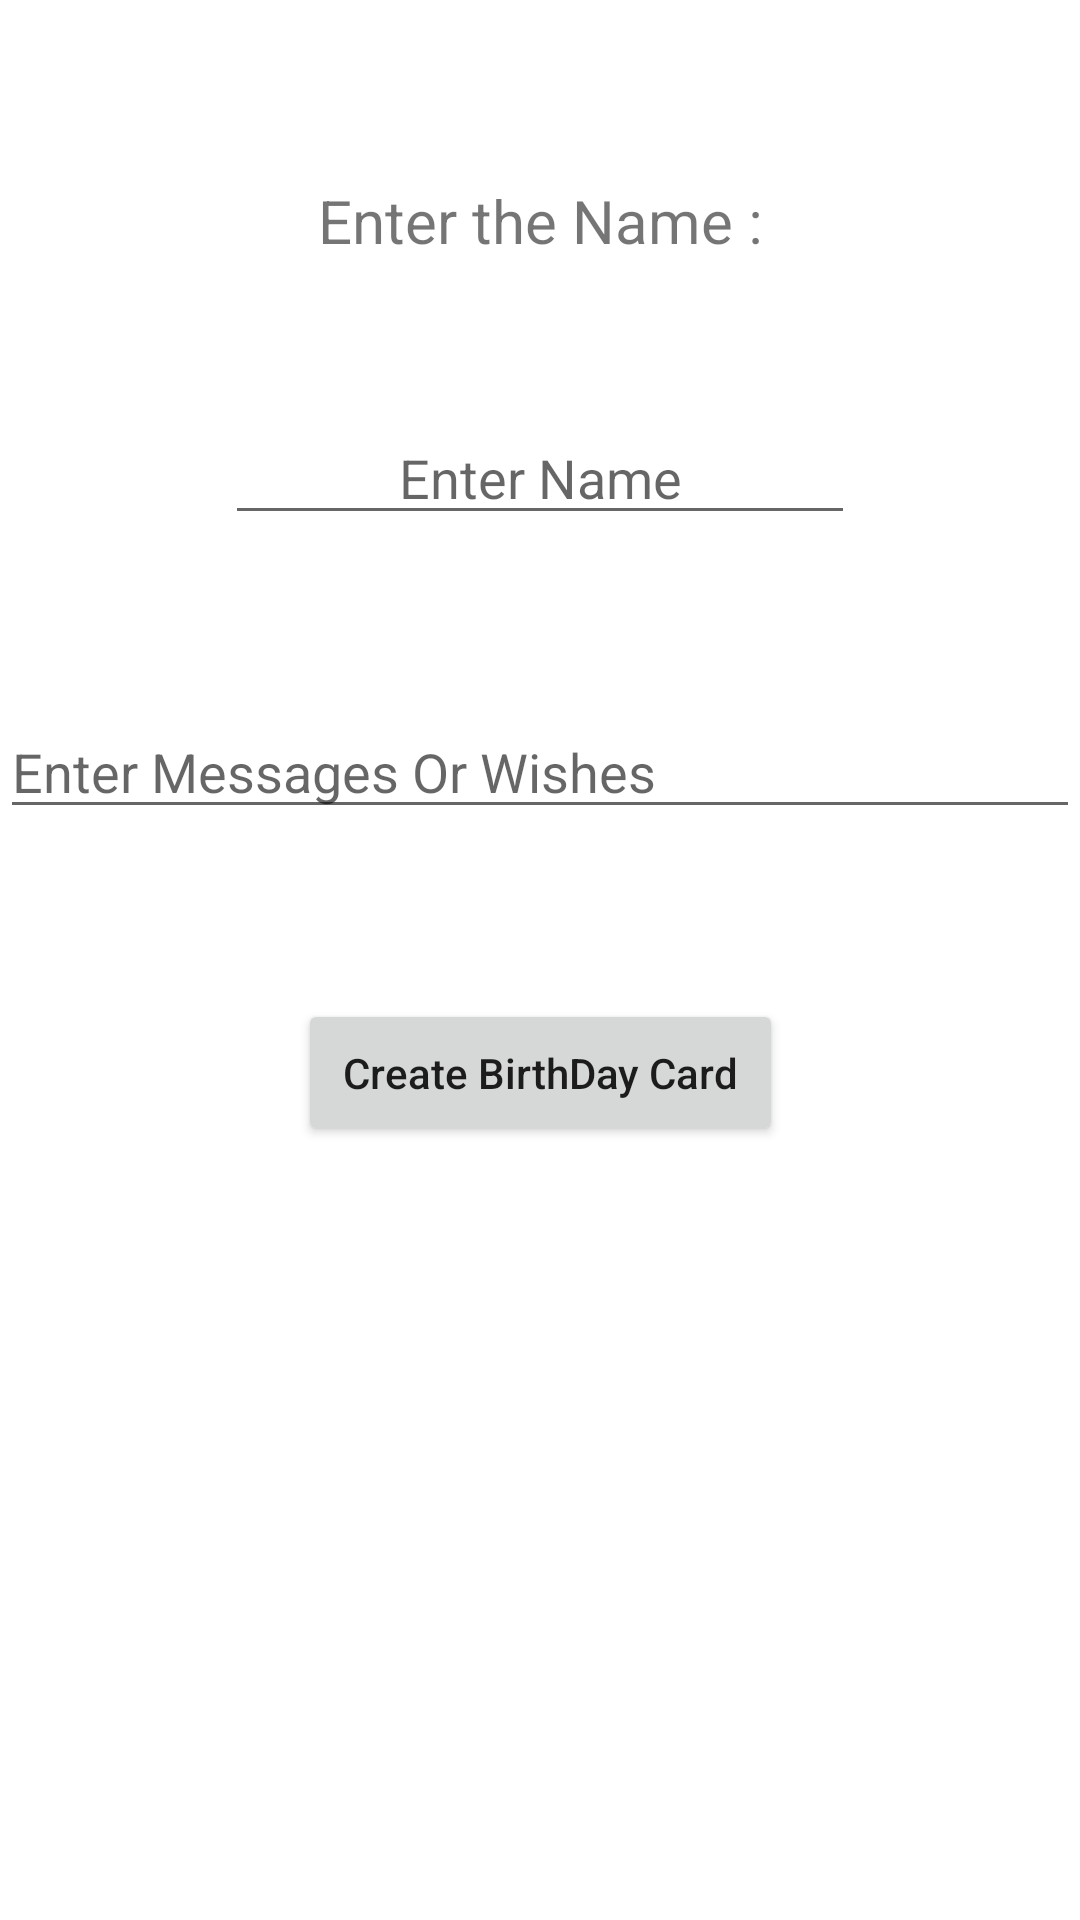

The Android layout XML behind this screen, and the referenced resources:
<!-- AndroidManifest.xml: application theme Theme.BirthDayWishing -->
<!-- res/layout/activity_main.xml -->
<?xml version="1.0" encoding="utf-8"?>
<androidx.constraintlayout.widget.ConstraintLayout xmlns:android="http://schemas.android.com/apk/res/android"
    xmlns:app="http://schemas.android.com/apk/res-auto"
    xmlns:tools="http://schemas.android.com/tools"
    android:layout_width="match_parent"
    android:layout_height="match_parent"
    tools:context=".MainActivity">

    <TextView
        android:id="@+id/nameMsg"
        android:layout_width="wrap_content"
        android:layout_height="wrap_content"
        android:layout_marginTop="60dp"
        android:text="@string/enter_the_name"
        android:textSize="20sp"
        app:layout_constraintEnd_toEndOf="parent"
        app:layout_constraintStart_toStartOf="parent"
        app:layout_constraintTop_toTopOf="parent" />

    <EditText
        android:id="@+id/enterName"
        android:layout_width="wrap_content"
        android:layout_height="wrap_content"
        android:layout_marginTop="50dp"
        android:ems="10"
        android:height="49dp"
        android:hint="@string/enter_name"
        android:textAlignment="center"
        android:inputType="textPersonName"

        app:layout_constraintEnd_toEndOf="parent"
        app:layout_constraintStart_toStartOf="parent"
        app:layout_constraintTop_toBottomOf="@+id/nameMsg"
        android:autofillHints="" />

    <Button
        android:id="@+id/createBirthdayButton"
        android:layout_width="wrap_content"
        android:layout_height="wrap_content"
        android:layout_marginTop="196dp"
        android:onClick="createBirthdayCard"
        android:padding="15dp"
        android:text="@string/create_birthday_card"
        android:textAllCaps="false"
        app:layout_constraintEnd_toEndOf="parent"
        app:layout_constraintStart_toStartOf="parent"
        app:layout_constraintTop_toTopOf="@+id/enterName" />

    <com.google.android.material.textfield.TextInputEditText
        android:id="@+id/messagebox"
        android:layout_width="match_parent"
        android:layout_height="wrap_content"
        android:hint="@string/enter_messages_or_wishes"

        app:layout_constraintBottom_toTopOf="@+id/createBirthdayButton"
        app:layout_constraintEnd_toEndOf="parent"
        app:layout_constraintStart_toStartOf="parent"
        app:layout_constraintTop_toBottomOf="@+id/enterName" />

</androidx.constraintlayout.widget.ConstraintLayout>
<!-- resources referenced by this layout -->
<resources>
  <string name="create_birthday_card">Create BirthDay Card</string>
  <string name="enter_messages_or_wishes">Enter Messages Or Wishes</string>
  <string name="enter_name">Enter Name</string>
  <string name="enter_the_name">Enter the Name :</string>
  <style name="Theme.BirthDayWishing" parent="Theme.MaterialComponents.DayNight.DarkActionBar">
          
          <item name="colorPrimary">@color/purple_500</item>
          <item name="colorPrimaryVariant">@color/purple_700</item>
          <item name="colorOnPrimary">@color/white</item>
          
          <item name="colorSecondary">@color/teal_200</item>
          <item name="colorSecondaryVariant">@color/teal_700</item>
          <item name="colorOnSecondary">@color/black</item>
          
          <item name="android:statusBarColor">?attr/colorPrimaryVariant</item>
          
      </style>
  <!-- not gathered from this repository: default colours our renderer supplied (Android Studio template values) -->
  <color name="purple_500">#FF6200EE</color>
  <color name="purple_700">#FF3700B3</color>
  <color name="teal_200">#FF03DAC5</color>
  <color name="teal_700">#FF018786</color>
  <color name="black">#FF000000</color>
  <color name="white">#FFFFFFFF</color>
</resources>
